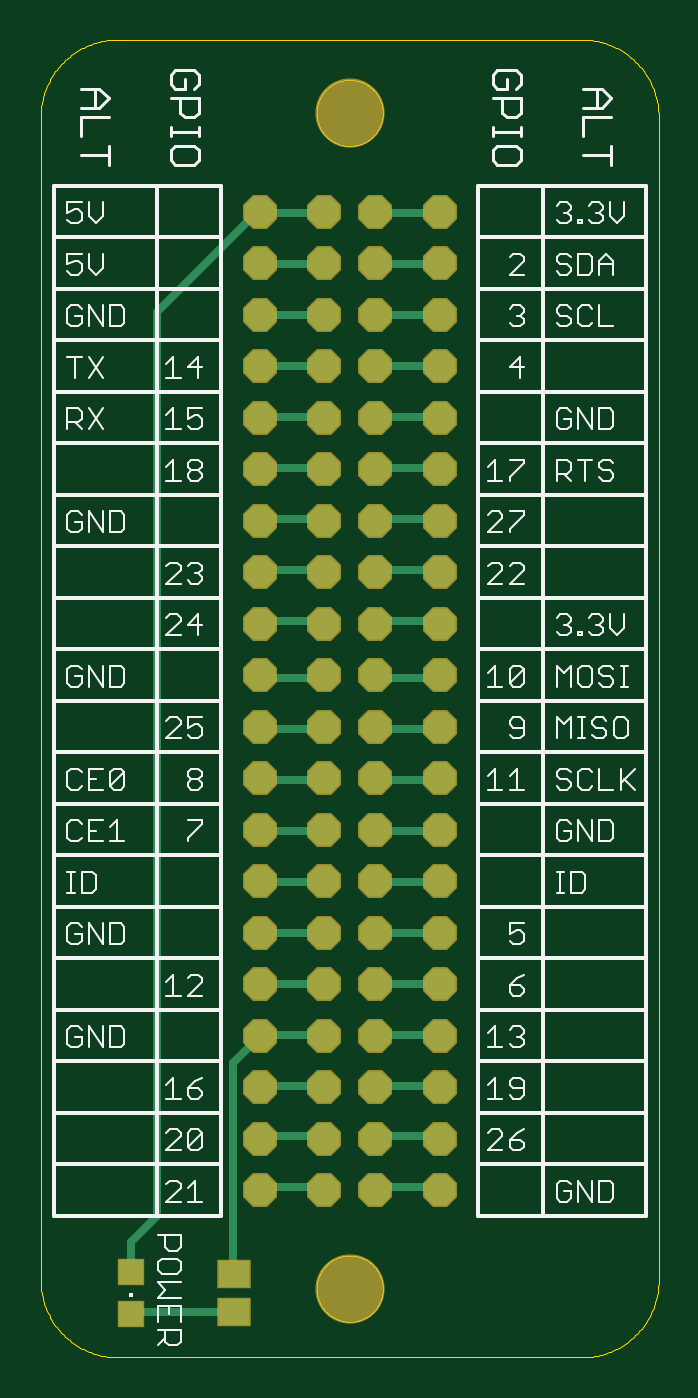
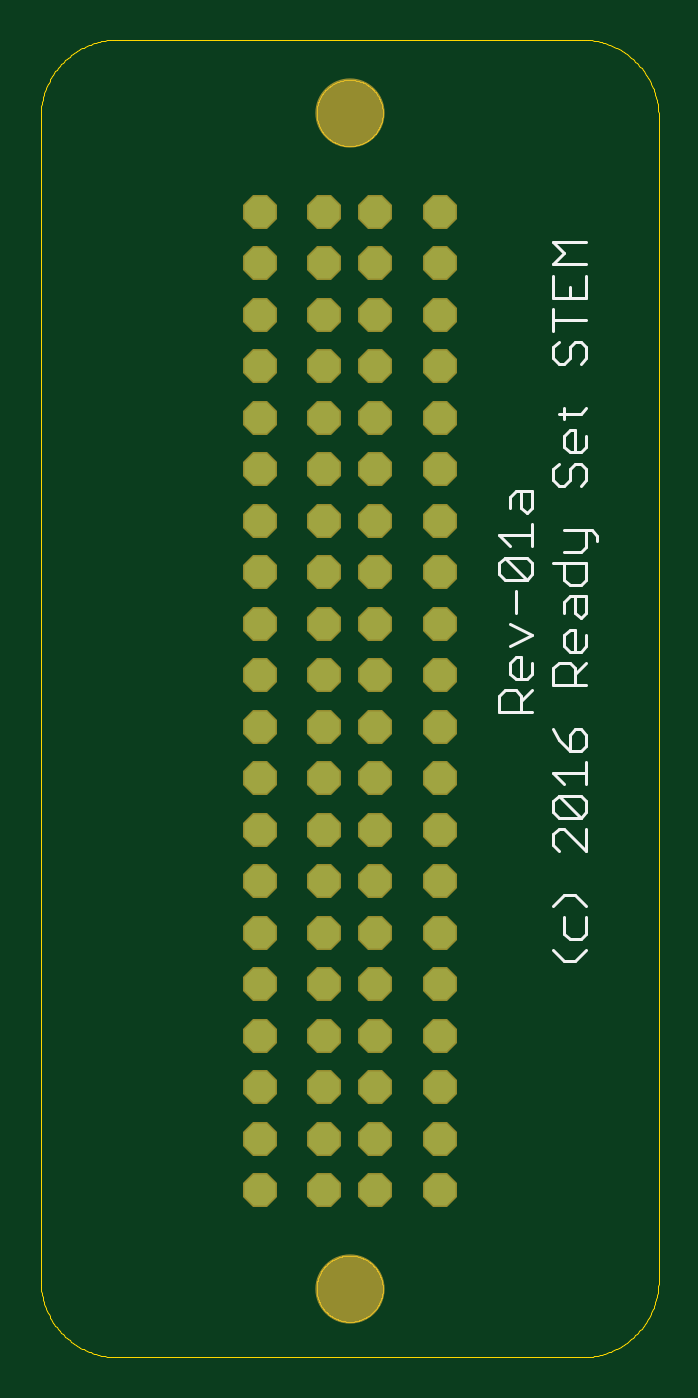
Circuit board: 8 layer files. Board 30.5 x 65.0 mm.
- bottom_copper: MiniConnectorBoard.GBL (1800 bytes)
- bottom_silk: MiniConnectorBoard.GBO (4444 bytes)
- bottom_mask: MiniConnectorBoard.GBS (1865 bytes)
- outline: MiniConnectorBoard.GKO (16309 bytes)
- top_copper: MiniConnectorBoard.GTL (5812 bytes)
- top_silk: MiniConnectorBoard.GTO (26508 bytes)
- paste: MiniConnectorBoard.GTP (241 bytes)
- top_mask: MiniConnectorBoard.GTS (2011 bytes)

=== bottom_copper: MiniConnectorBoard.GBL ===
G75*
%MOIN*%
%OFA0B0*%
%FSLAX25Y25*%
%IPPOS*%
%LPD*%
%AMOC8*
5,1,8,0,0,1.08239X$1,22.5*
%
%ADD10OC8,0.06000*%
D10*
X0043500Y0034177D03*
X0043500Y0044177D03*
X0043500Y0054177D03*
X0043500Y0064177D03*
X0043500Y0074177D03*
X0043500Y0084177D03*
X0043500Y0094177D03*
X0043500Y0104177D03*
X0043500Y0114177D03*
X0043500Y0124177D03*
X0043500Y0134177D03*
X0043500Y0144177D03*
X0043500Y0154177D03*
X0043500Y0164177D03*
X0043500Y0174177D03*
X0043500Y0184177D03*
X0043500Y0194177D03*
X0043500Y0204177D03*
X0043500Y0214177D03*
X0043500Y0224177D03*
X0056000Y0224177D03*
X0056000Y0214177D03*
X0056000Y0204177D03*
X0056000Y0194177D03*
X0056000Y0184177D03*
X0056000Y0174177D03*
X0056000Y0164177D03*
X0056000Y0154177D03*
X0056000Y0144177D03*
X0056000Y0134177D03*
X0056000Y0124177D03*
X0056000Y0114177D03*
X0056000Y0104177D03*
X0056000Y0094177D03*
X0056000Y0084177D03*
X0056000Y0074177D03*
X0056000Y0064177D03*
X0056000Y0054177D03*
X0056000Y0044177D03*
X0056000Y0034177D03*
X0066000Y0034177D03*
X0066000Y0044177D03*
X0066000Y0054177D03*
X0066000Y0064177D03*
X0066000Y0074177D03*
X0066000Y0084177D03*
X0066000Y0094177D03*
X0066000Y0104177D03*
X0066000Y0114177D03*
X0066000Y0124177D03*
X0066000Y0134177D03*
X0066000Y0144177D03*
X0066000Y0154177D03*
X0066000Y0164177D03*
X0066000Y0174177D03*
X0066000Y0184177D03*
X0066000Y0194177D03*
X0066000Y0204177D03*
X0066000Y0214177D03*
X0066000Y0224177D03*
X0078500Y0224177D03*
X0078500Y0214177D03*
X0078500Y0204177D03*
X0078500Y0194177D03*
X0078500Y0184177D03*
X0078500Y0174177D03*
X0078500Y0164177D03*
X0078500Y0154177D03*
X0078500Y0144177D03*
X0078500Y0134177D03*
X0078500Y0124177D03*
X0078500Y0114177D03*
X0078500Y0104177D03*
X0078500Y0094177D03*
X0078500Y0084177D03*
X0078500Y0074177D03*
X0078500Y0064177D03*
X0078500Y0054177D03*
X0078500Y0044177D03*
X0078500Y0034177D03*
M02*

=== bottom_silk: MiniConnectorBoard.GBO ===
G75*
%MOIN*%
%OFA0B0*%
%FSLAX25Y25*%
%IPPOS*%
%LPD*%
%AMOC8*
5,1,8,0,0,1.08239X$1,22.5*
%
%ADD10C,0.00600*%
D10*
X0017185Y0078576D02*
X0019320Y0078576D01*
X0021455Y0080711D01*
X0018253Y0082873D02*
X0019320Y0083940D01*
X0019320Y0087143D01*
X0018253Y0082873D02*
X0016118Y0082873D01*
X0015050Y0083940D01*
X0015050Y0087143D01*
X0015050Y0089318D02*
X0017185Y0091454D01*
X0019320Y0091454D01*
X0021455Y0089318D01*
X0015050Y0080711D02*
X0017185Y0078576D01*
X0015050Y0100061D02*
X0019320Y0104331D01*
X0020388Y0104331D01*
X0021455Y0103264D01*
X0021455Y0101128D01*
X0020388Y0100061D01*
X0020388Y0106506D02*
X0016118Y0106506D01*
X0020388Y0110777D01*
X0016118Y0110777D01*
X0015050Y0109709D01*
X0015050Y0107574D01*
X0016118Y0106506D01*
X0015050Y0104331D02*
X0015050Y0100061D01*
X0020388Y0106506D02*
X0021455Y0107574D01*
X0021455Y0109709D01*
X0020388Y0110777D01*
X0019320Y0112952D02*
X0021455Y0115087D01*
X0015050Y0115087D01*
X0015050Y0112952D02*
X0015050Y0117222D01*
X0016118Y0119397D02*
X0015050Y0120465D01*
X0015050Y0122600D01*
X0016118Y0123668D01*
X0017185Y0123668D01*
X0018253Y0122600D01*
X0018253Y0119397D01*
X0016118Y0119397D01*
X0018253Y0119397D02*
X0020388Y0121533D01*
X0021455Y0123668D01*
X0025550Y0126917D02*
X0031955Y0126917D01*
X0031955Y0130120D01*
X0030888Y0131188D01*
X0028753Y0131188D01*
X0027685Y0130120D01*
X0027685Y0126917D01*
X0027685Y0129052D02*
X0025550Y0131188D01*
X0026618Y0133363D02*
X0025550Y0134430D01*
X0025550Y0136565D01*
X0026618Y0133363D02*
X0028753Y0133363D01*
X0029820Y0134430D01*
X0029820Y0136565D01*
X0028753Y0137633D01*
X0027685Y0137633D01*
X0027685Y0133363D01*
X0029820Y0139808D02*
X0025550Y0141943D01*
X0029820Y0144079D01*
X0028753Y0146254D02*
X0028753Y0150524D01*
X0026618Y0152699D02*
X0030888Y0152699D01*
X0031955Y0153767D01*
X0031955Y0155902D01*
X0030888Y0156970D01*
X0026618Y0152699D01*
X0025550Y0153767D01*
X0025550Y0155902D01*
X0026618Y0156970D01*
X0030888Y0156970D01*
X0029820Y0159145D02*
X0031955Y0161280D01*
X0025550Y0161280D01*
X0025550Y0159145D02*
X0025550Y0163415D01*
X0026618Y0165590D02*
X0025550Y0166658D01*
X0025550Y0169861D01*
X0028753Y0169861D01*
X0029820Y0168793D01*
X0029820Y0166658D01*
X0027685Y0166658D02*
X0027685Y0169861D01*
X0027685Y0166658D02*
X0026618Y0165590D01*
X0020388Y0170961D02*
X0021455Y0172029D01*
X0021455Y0174164D01*
X0020388Y0175232D01*
X0018253Y0172029D02*
X0019320Y0170961D01*
X0020388Y0170961D01*
X0018253Y0172029D02*
X0018253Y0174164D01*
X0017185Y0175232D01*
X0016118Y0175232D01*
X0015050Y0174164D01*
X0015050Y0172029D01*
X0016118Y0170961D01*
X0016118Y0177407D02*
X0018253Y0177407D01*
X0019320Y0178474D01*
X0019320Y0180610D01*
X0018253Y0181677D01*
X0017185Y0181677D01*
X0017185Y0177407D01*
X0016118Y0177407D02*
X0015050Y0178474D01*
X0015050Y0180610D01*
X0016118Y0184920D02*
X0015050Y0185987D01*
X0016118Y0184920D02*
X0020388Y0184920D01*
X0019320Y0185987D02*
X0019320Y0183852D01*
X0019320Y0194595D02*
X0018253Y0195662D01*
X0018253Y0197798D01*
X0017185Y0198865D01*
X0016118Y0198865D01*
X0015050Y0197798D01*
X0015050Y0195662D01*
X0016118Y0194595D01*
X0019320Y0194595D02*
X0020388Y0194595D01*
X0021455Y0195662D01*
X0021455Y0197798D01*
X0020388Y0198865D01*
X0021455Y0201040D02*
X0021455Y0205311D01*
X0021455Y0203175D02*
X0015050Y0203175D01*
X0015050Y0207486D02*
X0015050Y0211756D01*
X0015050Y0213931D02*
X0021455Y0213931D01*
X0019320Y0216066D01*
X0021455Y0218202D01*
X0015050Y0218202D01*
X0018253Y0209621D02*
X0018253Y0207486D01*
X0021455Y0207486D02*
X0015050Y0207486D01*
X0021455Y0207486D02*
X0021455Y0211756D01*
X0019320Y0162341D02*
X0013982Y0162341D01*
X0012915Y0161273D01*
X0012915Y0160206D01*
X0015050Y0159138D02*
X0015050Y0162341D01*
X0015050Y0159138D02*
X0016118Y0158070D01*
X0019320Y0158070D01*
X0019320Y0155895D02*
X0019320Y0152692D01*
X0018253Y0151625D01*
X0016118Y0151625D01*
X0015050Y0152692D01*
X0015050Y0155895D01*
X0021455Y0155895D01*
X0018253Y0149450D02*
X0015050Y0149450D01*
X0015050Y0146247D01*
X0016118Y0145179D01*
X0017185Y0146247D01*
X0017185Y0149450D01*
X0018253Y0149450D02*
X0019320Y0148382D01*
X0019320Y0146247D01*
X0018253Y0143004D02*
X0017185Y0143004D01*
X0017185Y0138734D01*
X0016118Y0138734D02*
X0018253Y0138734D01*
X0019320Y0139801D01*
X0019320Y0141937D01*
X0018253Y0143004D01*
X0015050Y0141937D02*
X0015050Y0139801D01*
X0016118Y0138734D01*
X0015050Y0136559D02*
X0017185Y0134424D01*
X0017185Y0135491D02*
X0017185Y0132288D01*
X0017185Y0135491D02*
X0018253Y0136559D01*
X0020388Y0136559D01*
X0021455Y0135491D01*
X0021455Y0132288D01*
X0015050Y0132288D01*
M02*

=== bottom_mask: MiniConnectorBoard.GBS ===
G75*
%MOIN*%
%OFA0B0*%
%FSLAX25Y25*%
%IPPOS*%
%LPD*%
%AMOC8*
5,1,8,0,0,1.08239X$1,22.5*
%
%ADD10C,0.13450*%
%ADD11OC8,0.06600*%
D10*
X0061000Y0015027D03*
X0061000Y0243327D03*
D11*
X0043500Y0034177D03*
X0043500Y0044177D03*
X0043500Y0054177D03*
X0043500Y0064177D03*
X0043500Y0074177D03*
X0043500Y0084177D03*
X0043500Y0094177D03*
X0043500Y0104177D03*
X0043500Y0114177D03*
X0043500Y0124177D03*
X0043500Y0134177D03*
X0043500Y0144177D03*
X0043500Y0154177D03*
X0043500Y0164177D03*
X0043500Y0174177D03*
X0043500Y0184177D03*
X0043500Y0194177D03*
X0043500Y0204177D03*
X0043500Y0214177D03*
X0043500Y0224177D03*
X0056000Y0224177D03*
X0056000Y0214177D03*
X0056000Y0204177D03*
X0056000Y0194177D03*
X0056000Y0184177D03*
X0056000Y0174177D03*
X0056000Y0164177D03*
X0056000Y0154177D03*
X0056000Y0144177D03*
X0056000Y0134177D03*
X0056000Y0124177D03*
X0056000Y0114177D03*
X0056000Y0104177D03*
X0056000Y0094177D03*
X0056000Y0084177D03*
X0056000Y0074177D03*
X0056000Y0064177D03*
X0056000Y0054177D03*
X0056000Y0044177D03*
X0056000Y0034177D03*
X0066000Y0034177D03*
X0066000Y0044177D03*
X0066000Y0054177D03*
X0066000Y0064177D03*
X0066000Y0074177D03*
X0066000Y0084177D03*
X0066000Y0094177D03*
X0066000Y0104177D03*
X0066000Y0114177D03*
X0066000Y0124177D03*
X0066000Y0134177D03*
X0066000Y0144177D03*
X0066000Y0154177D03*
X0066000Y0164177D03*
X0066000Y0174177D03*
X0066000Y0184177D03*
X0066000Y0194177D03*
X0066000Y0204177D03*
X0066000Y0214177D03*
X0066000Y0224177D03*
X0078500Y0224177D03*
X0078500Y0214177D03*
X0078500Y0204177D03*
X0078500Y0194177D03*
X0078500Y0184177D03*
X0078500Y0174177D03*
X0078500Y0164177D03*
X0078500Y0154177D03*
X0078500Y0144177D03*
X0078500Y0134177D03*
X0078500Y0124177D03*
X0078500Y0114177D03*
X0078500Y0104177D03*
X0078500Y0094177D03*
X0078500Y0084177D03*
X0078500Y0074177D03*
X0078500Y0064177D03*
X0078500Y0054177D03*
X0078500Y0044177D03*
X0078500Y0034177D03*
M02*

=== outline: MiniConnectorBoard.GKO (16309 bytes, source omitted) ===
=== top_copper: MiniConnectorBoard.GTL ===
G75*
%MOIN*%
%OFA0B0*%
%FSLAX25Y25*%
%IPPOS*%
%LPD*%
%AMOC8*
5,1,8,0,0,1.08239X$1,22.5*
%
%ADD10OC8,0.06000*%
%ADD11R,0.04724X0.04724*%
%ADD12R,0.05906X0.05118*%
%ADD13C,0.01600*%
D10*
X0043500Y0034177D03*
X0043500Y0044177D03*
X0043500Y0054177D03*
X0043500Y0064177D03*
X0043500Y0074177D03*
X0043500Y0084177D03*
X0043500Y0094177D03*
X0043500Y0104177D03*
X0043500Y0114177D03*
X0043500Y0124177D03*
X0043500Y0134177D03*
X0043500Y0144177D03*
X0043500Y0154177D03*
X0043500Y0164177D03*
X0043500Y0174177D03*
X0043500Y0184177D03*
X0043500Y0194177D03*
X0043500Y0204177D03*
X0043500Y0214177D03*
X0043500Y0224177D03*
X0056000Y0224177D03*
X0056000Y0214177D03*
X0056000Y0204177D03*
X0056000Y0194177D03*
X0056000Y0184177D03*
X0056000Y0174177D03*
X0056000Y0164177D03*
X0056000Y0154177D03*
X0056000Y0144177D03*
X0056000Y0134177D03*
X0056000Y0124177D03*
X0056000Y0114177D03*
X0056000Y0104177D03*
X0056000Y0094177D03*
X0056000Y0084177D03*
X0056000Y0074177D03*
X0056000Y0064177D03*
X0056000Y0054177D03*
X0056000Y0044177D03*
X0056000Y0034177D03*
X0066000Y0034177D03*
X0066000Y0044177D03*
X0066000Y0054177D03*
X0066000Y0064177D03*
X0066000Y0074177D03*
X0066000Y0084177D03*
X0066000Y0094177D03*
X0066000Y0104177D03*
X0066000Y0114177D03*
X0066000Y0124177D03*
X0066000Y0134177D03*
X0066000Y0144177D03*
X0066000Y0154177D03*
X0066000Y0164177D03*
X0066000Y0174177D03*
X0066000Y0184177D03*
X0066000Y0194177D03*
X0066000Y0204177D03*
X0066000Y0214177D03*
X0066000Y0224177D03*
X0078500Y0224177D03*
X0078500Y0214177D03*
X0078500Y0204177D03*
X0078500Y0194177D03*
X0078500Y0184177D03*
X0078500Y0174177D03*
X0078500Y0164177D03*
X0078500Y0154177D03*
X0078500Y0144177D03*
X0078500Y0134177D03*
X0078500Y0124177D03*
X0078500Y0114177D03*
X0078500Y0104177D03*
X0078500Y0094177D03*
X0078500Y0084177D03*
X0078500Y0074177D03*
X0078500Y0064177D03*
X0078500Y0054177D03*
X0078500Y0044177D03*
X0078500Y0034177D03*
D11*
X0018500Y0010043D03*
X0018500Y0018310D03*
D12*
X0038500Y0017917D03*
X0038500Y0010436D03*
D13*
X0038400Y0010477D01*
X0018600Y0010477D01*
X0018500Y0010043D01*
X0018500Y0018310D02*
X0018600Y0019277D01*
X0018500Y0024177D01*
X0023500Y0029177D01*
X0023600Y0204677D01*
X0042800Y0223877D01*
X0043500Y0224177D01*
X0043900Y0223877D01*
X0056000Y0223877D01*
X0056000Y0224177D01*
X0056000Y0214177D02*
X0056000Y0213977D01*
X0043900Y0213977D01*
X0043500Y0214177D01*
X0043500Y0204177D02*
X0043900Y0204077D01*
X0056000Y0204077D01*
X0056000Y0204177D01*
X0056000Y0194177D02*
X0043500Y0194177D01*
X0043900Y0184277D02*
X0043500Y0184177D01*
X0043900Y0184277D02*
X0056000Y0184277D01*
X0056000Y0184177D01*
X0056000Y0174377D02*
X0056000Y0174177D01*
X0056000Y0174377D02*
X0043900Y0174377D01*
X0043500Y0174177D01*
X0043900Y0164477D02*
X0043500Y0164177D01*
X0043900Y0164477D02*
X0056000Y0164477D01*
X0056000Y0164177D01*
X0056000Y0154577D02*
X0056000Y0154177D01*
X0056000Y0154577D02*
X0043900Y0154577D01*
X0043500Y0154177D01*
X0043900Y0144677D02*
X0043500Y0144177D01*
X0043900Y0144677D02*
X0056000Y0144677D01*
X0056000Y0144177D01*
X0056000Y0134177D02*
X0056000Y0133677D01*
X0043900Y0133677D01*
X0043500Y0134177D01*
X0043500Y0124177D02*
X0043900Y0123777D01*
X0056000Y0123777D01*
X0056000Y0124177D01*
X0056000Y0114177D02*
X0056000Y0113877D01*
X0043900Y0113877D01*
X0043500Y0114177D01*
X0043500Y0104177D02*
X0043900Y0103977D01*
X0056000Y0103977D01*
X0056000Y0104177D01*
X0056000Y0094177D02*
X0056000Y0094077D01*
X0043900Y0094077D01*
X0043500Y0094177D01*
X0043500Y0084177D02*
X0056000Y0084177D01*
X0056000Y0074277D02*
X0056000Y0074177D01*
X0056000Y0074277D02*
X0043900Y0074277D01*
X0043500Y0074177D01*
X0043900Y0064377D02*
X0043500Y0064177D01*
X0042800Y0063277D01*
X0038400Y0058877D01*
X0038400Y0018177D01*
X0038500Y0017917D01*
X0043500Y0034177D02*
X0043900Y0034677D01*
X0056000Y0034677D01*
X0056000Y0034177D01*
X0056000Y0044177D02*
X0056000Y0044577D01*
X0043900Y0044577D01*
X0043500Y0044177D01*
X0043500Y0054177D02*
X0043900Y0054477D01*
X0056000Y0054477D01*
X0056000Y0054177D01*
X0056000Y0064177D02*
X0056000Y0064377D01*
X0043900Y0064377D01*
X0066000Y0064177D02*
X0067000Y0064377D01*
X0078000Y0064377D01*
X0078500Y0064177D01*
X0078000Y0054477D02*
X0078500Y0054177D01*
X0078000Y0054477D02*
X0067000Y0054477D01*
X0066000Y0054177D01*
X0067000Y0044577D02*
X0066000Y0044177D01*
X0067000Y0044577D02*
X0078000Y0044577D01*
X0078500Y0044177D01*
X0078000Y0034677D02*
X0078500Y0034177D01*
X0078000Y0034677D02*
X0067000Y0034677D01*
X0066000Y0034177D01*
X0066000Y0074177D02*
X0067000Y0074277D01*
X0078000Y0074277D01*
X0078500Y0074177D01*
X0078500Y0084177D02*
X0066000Y0084177D01*
X0067000Y0094077D02*
X0066000Y0094177D01*
X0067000Y0094077D02*
X0078000Y0094077D01*
X0078500Y0094177D01*
X0078000Y0103977D02*
X0078500Y0104177D01*
X0078000Y0103977D02*
X0067000Y0103977D01*
X0066000Y0104177D01*
X0067000Y0113877D02*
X0066000Y0114177D01*
X0067000Y0113877D02*
X0078000Y0113877D01*
X0078500Y0114177D01*
X0078000Y0123777D02*
X0078500Y0124177D01*
X0078000Y0123777D02*
X0067000Y0123777D01*
X0066000Y0124177D01*
X0067000Y0133677D02*
X0066000Y0134177D01*
X0067000Y0133677D02*
X0078000Y0133677D01*
X0078500Y0134177D01*
X0078500Y0144177D02*
X0078000Y0144677D01*
X0067000Y0144677D01*
X0066000Y0144177D01*
X0066000Y0154177D02*
X0067000Y0154577D01*
X0078000Y0154577D01*
X0078500Y0154177D01*
X0078500Y0164177D02*
X0078000Y0164477D01*
X0067000Y0164477D01*
X0066000Y0164177D01*
X0066000Y0174177D02*
X0067000Y0174377D01*
X0078000Y0174377D01*
X0078500Y0174177D01*
X0078500Y0184177D02*
X0078000Y0184277D01*
X0067000Y0184277D01*
X0066000Y0184177D01*
X0066000Y0194177D02*
X0078500Y0194177D01*
X0078000Y0204077D02*
X0078500Y0204177D01*
X0078000Y0204077D02*
X0067000Y0204077D01*
X0066000Y0204177D01*
X0067000Y0213977D02*
X0066000Y0214177D01*
X0067000Y0213977D02*
X0078000Y0213977D01*
X0078500Y0214177D01*
X0078000Y0223877D02*
X0078500Y0224177D01*
X0078000Y0223877D02*
X0067000Y0223877D01*
X0066000Y0224177D01*
M02*

=== top_silk: MiniConnectorBoard.GTO (26508 bytes, source omitted) ===
=== paste: MiniConnectorBoard.GTP (241 bytes, source withheld) ===
=== top_mask: MiniConnectorBoard.GTS ===
G75*
%MOIN*%
%OFA0B0*%
%FSLAX25Y25*%
%IPPOS*%
%LPD*%
%AMOC8*
5,1,8,0,0,1.08239X$1,22.5*
%
%ADD10C,0.13450*%
%ADD11OC8,0.06600*%
%ADD12R,0.05324X0.05324*%
%ADD13R,0.06506X0.05718*%
D10*
X0061000Y0015027D03*
X0061000Y0243327D03*
D11*
X0056000Y0224177D03*
X0056000Y0214177D03*
X0056000Y0204177D03*
X0056000Y0194177D03*
X0056000Y0184177D03*
X0056000Y0174177D03*
X0056000Y0164177D03*
X0056000Y0154177D03*
X0056000Y0144177D03*
X0056000Y0134177D03*
X0056000Y0124177D03*
X0056000Y0114177D03*
X0056000Y0104177D03*
X0056000Y0094177D03*
X0056000Y0084177D03*
X0056000Y0074177D03*
X0056000Y0064177D03*
X0056000Y0054177D03*
X0056000Y0044177D03*
X0056000Y0034177D03*
X0066000Y0034177D03*
X0066000Y0044177D03*
X0066000Y0054177D03*
X0066000Y0064177D03*
X0066000Y0074177D03*
X0066000Y0084177D03*
X0066000Y0094177D03*
X0066000Y0104177D03*
X0066000Y0114177D03*
X0066000Y0124177D03*
X0066000Y0134177D03*
X0066000Y0144177D03*
X0066000Y0154177D03*
X0066000Y0164177D03*
X0066000Y0174177D03*
X0066000Y0184177D03*
X0066000Y0194177D03*
X0066000Y0204177D03*
X0066000Y0214177D03*
X0066000Y0224177D03*
X0078500Y0224177D03*
X0078500Y0214177D03*
X0078500Y0204177D03*
X0078500Y0194177D03*
X0078500Y0184177D03*
X0078500Y0174177D03*
X0078500Y0164177D03*
X0078500Y0154177D03*
X0078500Y0144177D03*
X0078500Y0134177D03*
X0078500Y0124177D03*
X0078500Y0114177D03*
X0078500Y0104177D03*
X0078500Y0094177D03*
X0078500Y0084177D03*
X0078500Y0074177D03*
X0078500Y0064177D03*
X0078500Y0054177D03*
X0078500Y0044177D03*
X0078500Y0034177D03*
X0043500Y0034177D03*
X0043500Y0044177D03*
X0043500Y0054177D03*
X0043500Y0064177D03*
X0043500Y0074177D03*
X0043500Y0084177D03*
X0043500Y0094177D03*
X0043500Y0104177D03*
X0043500Y0114177D03*
X0043500Y0124177D03*
X0043500Y0134177D03*
X0043500Y0144177D03*
X0043500Y0154177D03*
X0043500Y0164177D03*
X0043500Y0174177D03*
X0043500Y0184177D03*
X0043500Y0194177D03*
X0043500Y0204177D03*
X0043500Y0214177D03*
X0043500Y0224177D03*
D12*
X0018500Y0010043D03*
X0018500Y0018310D03*
D13*
X0038500Y0017917D03*
X0038500Y0010436D03*
M02*

